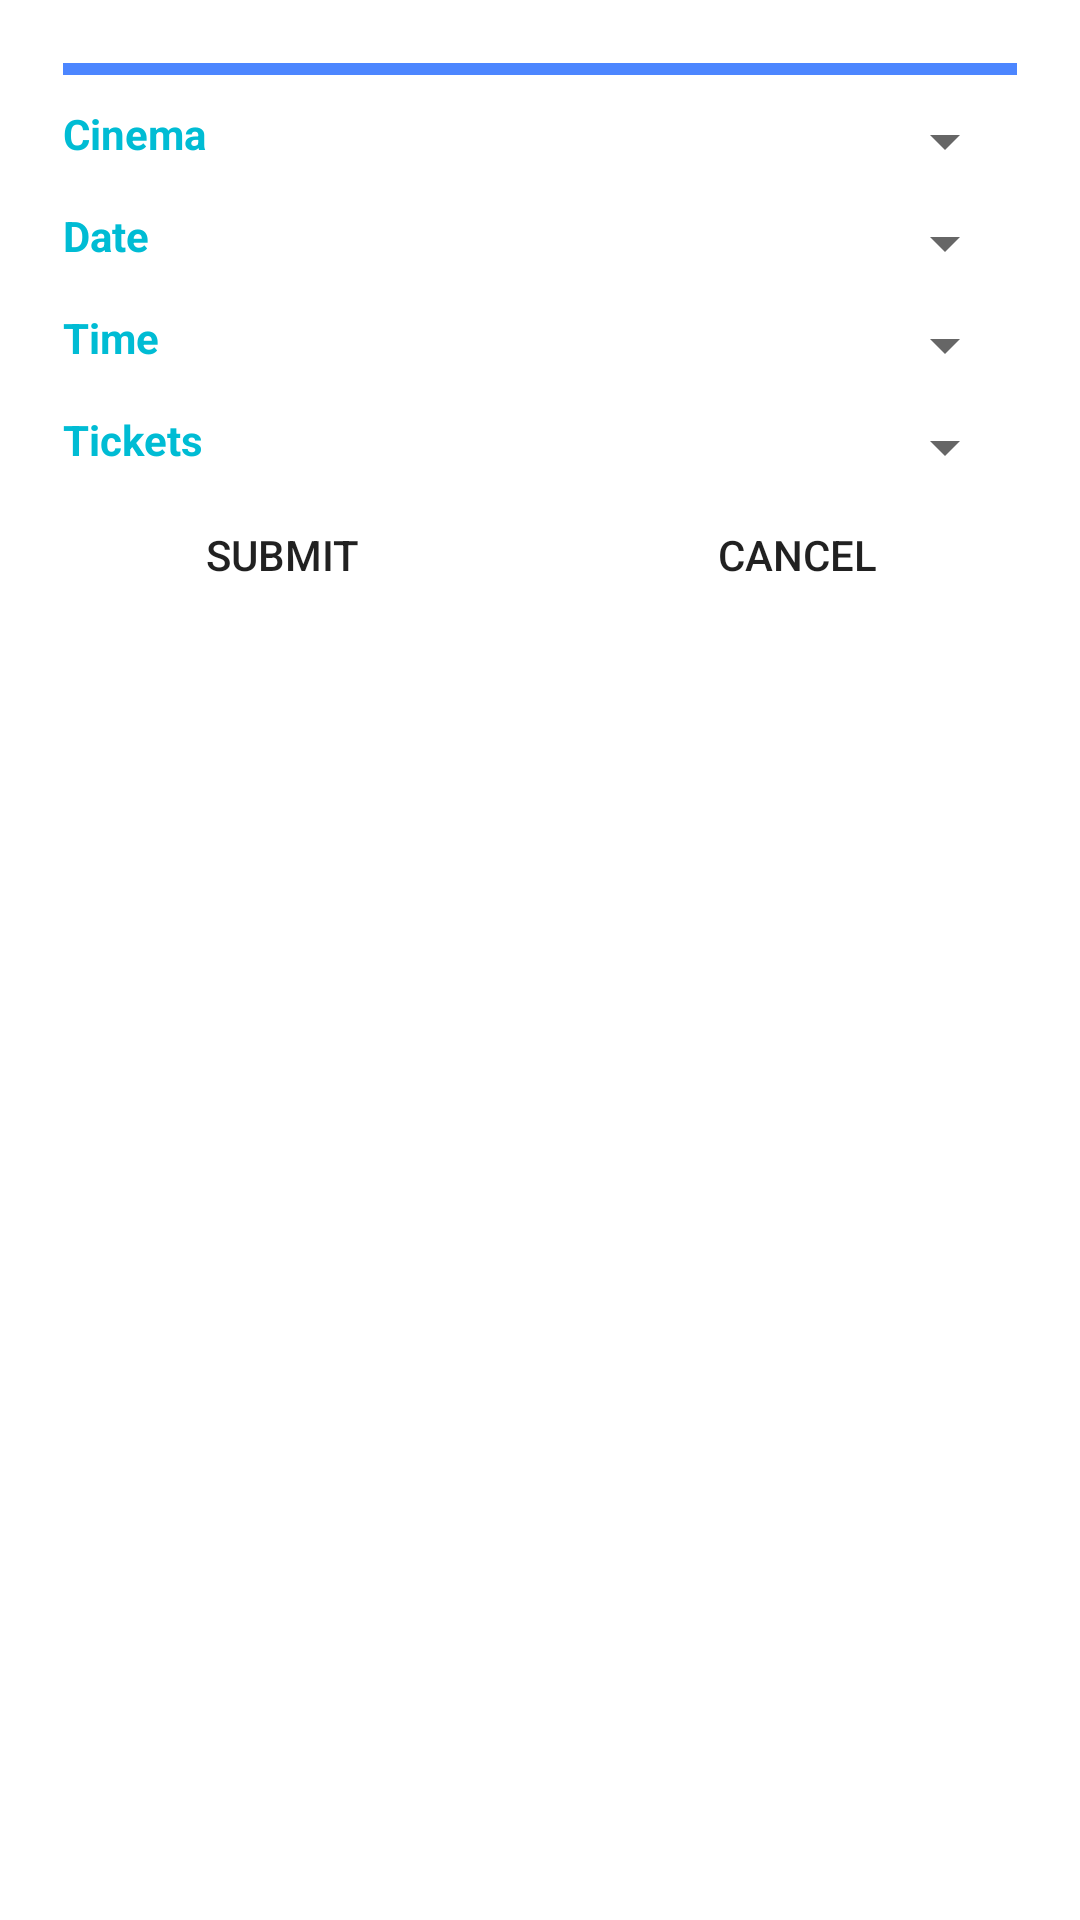

Produce the Android XML layout that renders to this screen, including the resource entries it uses.
<!-- AndroidManifest.xml: activity theme MyAppDialog -->
<!-- res/layout/activity_book_tickets.xml -->
<?xml version="1.0" encoding="utf-8"?>
<LinearLayout xmlns:android="http://schemas.android.com/apk/res/android"
    xmlns:tools="http://schemas.android.com/tools" android:layout_width="match_parent"
    android:layout_height="match_parent" android:paddingLeft="5dp"
    android:paddingRight="5dp"
    android:paddingTop="5dp"
    android:paddingBottom="5dp"
    android:orientation="vertical"
    tools:context="com.example.hoang.bookmovietickets.Activity.BookTicketsActivity">
    <TextView
        android:layout_width="match_parent"
        android:layout_height="4dp"
        android:background="#e33678ff"/>

    <LinearLayout
        android:layout_width="match_parent"
        android:layout_height="wrap_content"
        android:orientation="horizontal"
        android:weightSum="10"
        android:layout_marginTop="10dp">
        <TextView
            android:layout_width="0dp"
            android:layout_height="wrap_content"
            android:layout_weight="3"
            android:textStyle="bold"
            android:text="Cinema"
            android:textColor="#00BCD4"/>
        <Spinner
            android:layout_width="0dp"
            android:layout_height="wrap_content"
            android:layout_weight="7"
            android:id="@+id/cinema">
        </Spinner>
    </LinearLayout>
    <LinearLayout
        android:layout_width="match_parent"
        android:layout_height="wrap_content"
        android:orientation="horizontal"
        android:weightSum="10"
        android:layout_marginTop="10dp">
        <TextView
            android:layout_width="0dp"
            android:layout_height="wrap_content"
            android:layout_weight="3"
            android:textStyle="bold"
            android:text="Date"
            android:textColor="#00BCD4"/>
        <Spinner
            android:layout_width="0dp"
            android:layout_height="wrap_content"
            android:layout_weight="7"
            android:id="@+id/date">
        </Spinner>
    </LinearLayout>
    <LinearLayout
        android:layout_width="match_parent"
        android:layout_height="wrap_content"
        android:orientation="horizontal"
        android:weightSum="10"
        android:layout_marginTop="10dp">
        <TextView
            android:layout_width="0dp"
            android:layout_height="wrap_content"
            android:layout_weight="3"
            android:textStyle="bold"
            android:text="Time"
            android:textColor="#00BCD4"/>
        <Spinner
            android:layout_width="0dp"
            android:layout_height="wrap_content"
            android:layout_weight="7"
            android:id="@+id/time">
        </Spinner>
    </LinearLayout>
    <LinearLayout
        android:layout_width="match_parent"
        android:layout_height="wrap_content"
        android:orientation="horizontal"
        android:weightSum="10"
        android:layout_marginTop="10dp">
        <TextView
            android:layout_width="0dp"
            android:layout_height="wrap_content"
            android:layout_weight="3"
            android:textStyle="bold"
            android:text="Tickets"
            android:textColor="#00BCD4"/>
        <Spinner
            android:layout_width="0dp"
            android:layout_height="wrap_content"
            android:layout_weight="7"
            android:id="@+id/tickets">
        </Spinner>
    </LinearLayout>
    <LinearLayout
        android:layout_width="match_parent"
        android:layout_height="wrap_content"
        android:orientation="horizontal"
        android:weightSum="2">
        <Button
            android:layout_width="0dp"
            android:layout_height="wrap_content"
            android:layout_weight="1"
            android:id="@+id/submit"
            android:layout_marginRight="25dp"
            android:background="@drawable/button_style"
            android:text="Submit"/>
        <Button
            android:layout_width="0dp"
            android:layout_height="wrap_content"
            android:layout_weight="1"
            android:text="Cancel"
            android:background="@drawable/button_style"
            android:id="@+id/cancel"/>
    </LinearLayout>
</LinearLayout>
<!-- resources referenced by this layout -->
<resources>
  <style name="MyAppDialog" parent="Theme.AppCompat.Light.Dialog">
          <item name="colorPrimary">@color/colorPrimary</item>
          <item name="colorPrimaryDark">@color/colorPrimaryDark</item>
          <item name="colorAccent">@color/colorAccent</item>
          <item name="android:windowActionBar">true</item>
      </style>
  <color name="colorPrimary">#0097a7</color>
  <color name="colorPrimaryDark">#00695c</color>
  <color name="colorAccent">#00BCD4</color>
</resources>
